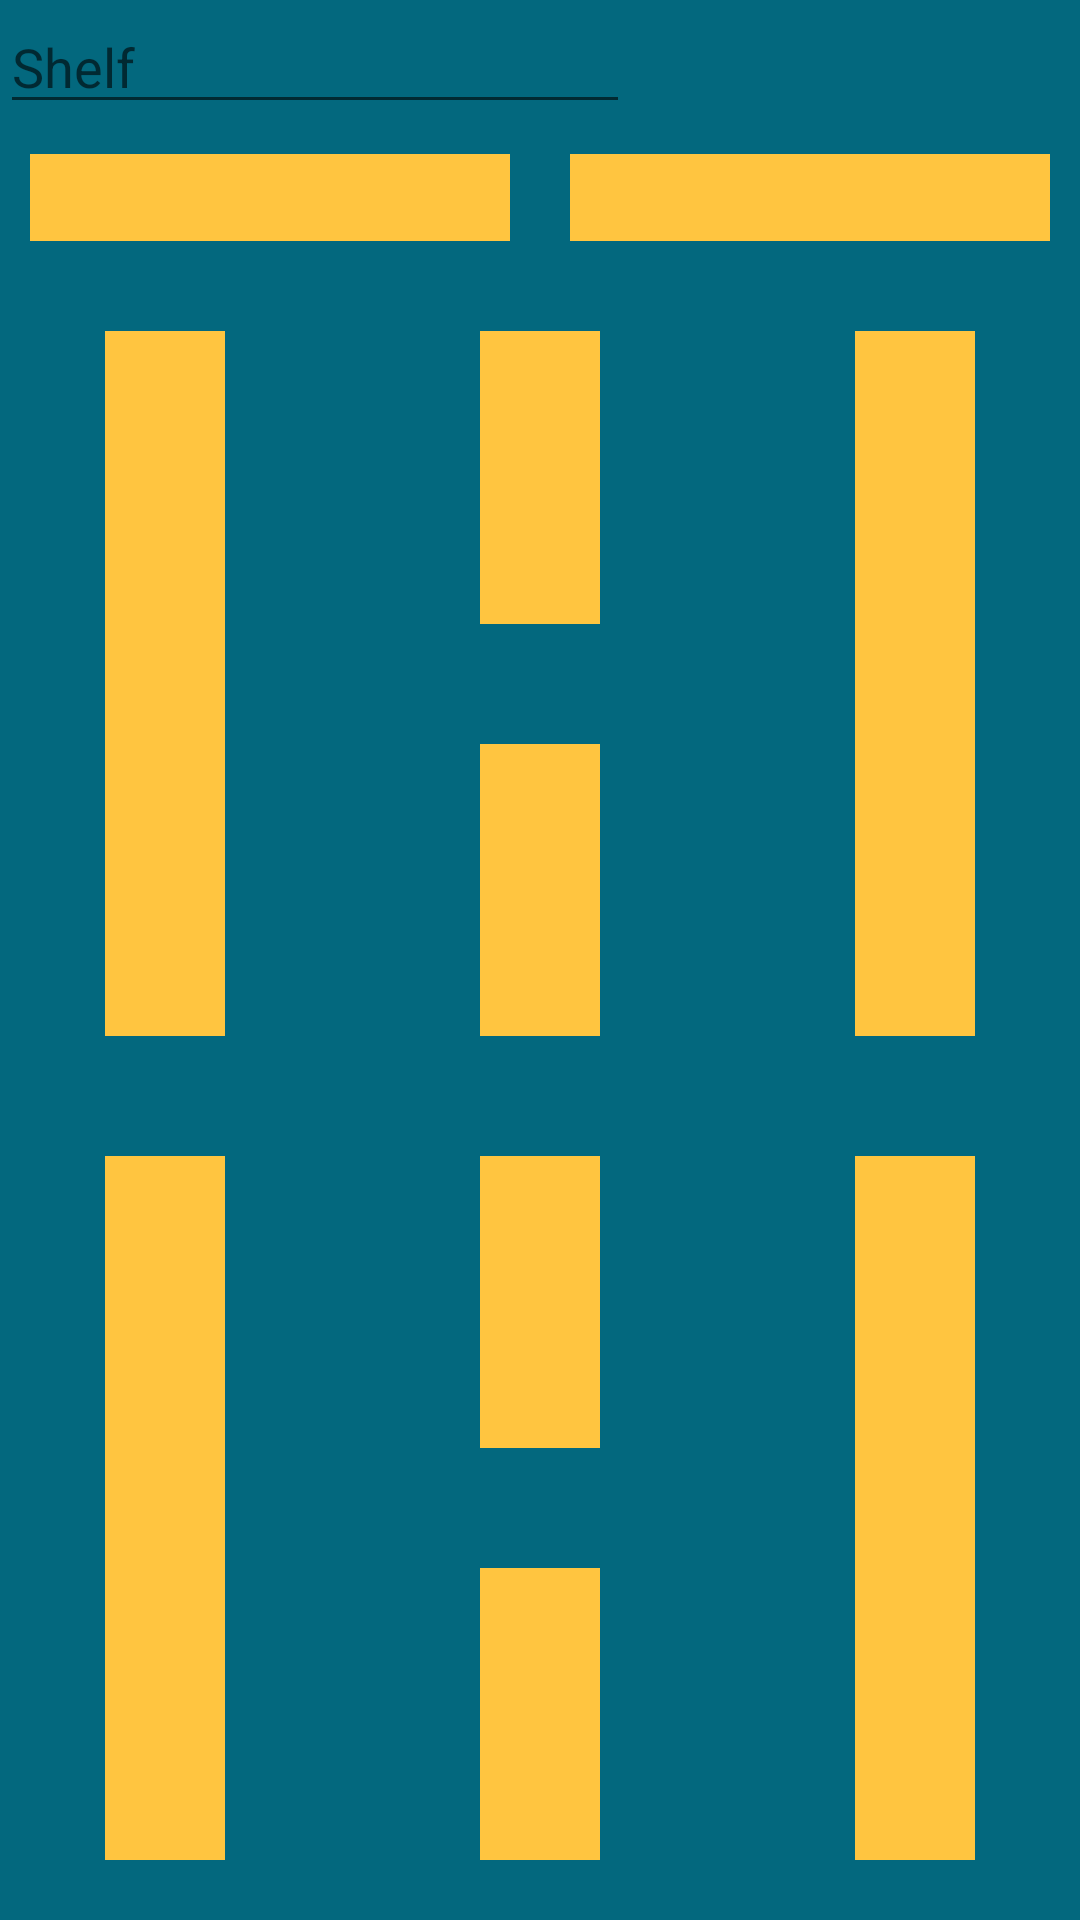

Write the Android layout XML for this screen, with the resource values it uses.
<!-- AndroidManifest.xml: application theme AppTheme.NoActionBar -->
<!-- res/layout/activity_map.xml -->
<?xml version="1.0" encoding="utf-8"?>
<LinearLayout xmlns:android="http://schemas.android.com/apk/res/android"
    android:orientation="vertical"
    android:layout_width="match_parent"
    android:layout_height="match_parent"
    android:weightSum="1"
    android:background="@color/dark">

    <LinearLayout
        android:layout_width="match_parent"
        android:layout_height="wrap_content"
        android:orientation="horizontal">
        <EditText
            android:layout_width="wrap_content"
            android:layout_height="wrap_content"
            android:id="@+id/shelf"
            android:ems="10"
            android:hint="Shelf"/>

    </LinearLayout>

    <LinearLayout
        android:layout_width="match_parent"
        android:layout_height="wrap_content"
        android:weightSum="1">
        <TextView
            android:layout_width="0dp"
            android:layout_height="wrap_content"
            android:background="@color/light"
            android:id="@+id/textView1"
            android:layout_weight="0.5"
            android:layout_margin="10dp"
            android:padding="5dp"/>

        <TextView
            android:layout_width="0dp"
            android:layout_height="wrap_content"
            android:background="@color/light"
            android:id="@+id/textView2"
            android:layout_weight="0.5"
            android:layout_margin="10dp"
            android:padding="5dp"/>

    </LinearLayout>

    <LinearLayout
        android:layout_width="match_parent"
        android:layout_height="match_parent"
        android:orientation="horizontal"
        android:weightSum="4">
        <LinearLayout
            android:layout_width="wrap_content"
            android:layout_height="match_parent"
            android:orientation="vertical"
            android:layout_weight="1"
            android:gravity="center">
        <TextView
            android:layout_width="wrap_content"
            android:layout_height="match_parent"
            android:background="@color/light"
            android:id="@+id/textView3"
            android:text="            "
            android:layout_weight="1"
            android:layout_margin="20dp"/>
        <TextView
            android:layout_width="wrap_content"
            android:layout_height="match_parent"
            android:background="@color/light"
            android:id="@+id/textView4"
            android:text="            "
            android:layout_weight="1"
            android:layout_margin="20dp"/>
    </LinearLayout>
    <LinearLayout
        android:layout_width="wrap_content"
        android:layout_height="match_parent"
        android:orientation="vertical"
        android:layout_weight="2"
        android:gravity="center"
        android:weightSum="2">
        <LinearLayout
            android:layout_width="match_parent"
            android:layout_height="match_parent"
            android:orientation="vertical"
            android:layout_weight="1"
            android:gravity="center">
            <TextView
                android:layout_width="wrap_content"
                android:layout_height="match_parent"
                android:background="@color/light"
                android:id="@+id/textView5"
                android:text="            "
                android:layout_weight="1"
                android:layout_margin="20dp"/>
            <TextView
                android:layout_width="wrap_content"
                android:layout_height="match_parent"
                android:background="@color/light"
                android:id="@+id/textView6"
                android:text="            "
                android:layout_weight="1"
                android:layout_marginTop="20dp"
                android:layout_marginBottom="20dp"/>
        </LinearLayout>
        <LinearLayout
            android:layout_width="match_parent"
                android:layout_height="match_parent"
                android:orientation="vertical"
                android:layout_weight="1"
                android:gravity="center">
                <TextView
                    android:layout_width="wrap_content"
                    android:layout_height="match_parent"
                    android:background="@color/light"
                    android:id="@+id/textView7"
                    android:text="            "
                    android:layout_weight="1"
                    android:layout_margin="20dp"/>
                <TextView
                    android:layout_width="wrap_content"
                    android:layout_height="match_parent"
                    android:background="@color/light"
                    android:id="@+id/textView8"
                    android:text="            "
                    android:layout_weight="1"
                    android:layout_margin="20dp"/>
            </LinearLayout>
        </LinearLayout>

        <LinearLayout
            android:layout_width="wrap_content"
            android:layout_height="match_parent"
            android:orientation="vertical"
            android:layout_weight="1"
            android:gravity="center">
            <TextView
                android:layout_width="wrap_content"
                android:layout_height="match_parent"
                android:background="@color/light"
                android:id="@+id/textView9"
                android:text="            "
                android:layout_weight="1"
                android:layout_margin="20dp"/>
            <TextView
                android:layout_width="wrap_content"
                android:layout_height="match_parent"
                android:background="@color/light"
                android:id="@+id/textView10"
                android:text="            "
                android:layout_weight="1"
                android:layout_margin="20dp"/>
        </LinearLayout>
    </LinearLayout>

</LinearLayout>
<!-- resources referenced by this layout -->
<resources>
  <color name="dark">#03687E</color>
  <color name="light">#FFC540</color>
  <style name="AppTheme.NoActionBar">
          <item name="windowActionBar">false</item>
          <item name="windowNoTitle">true</item>
      </style>
</resources>
